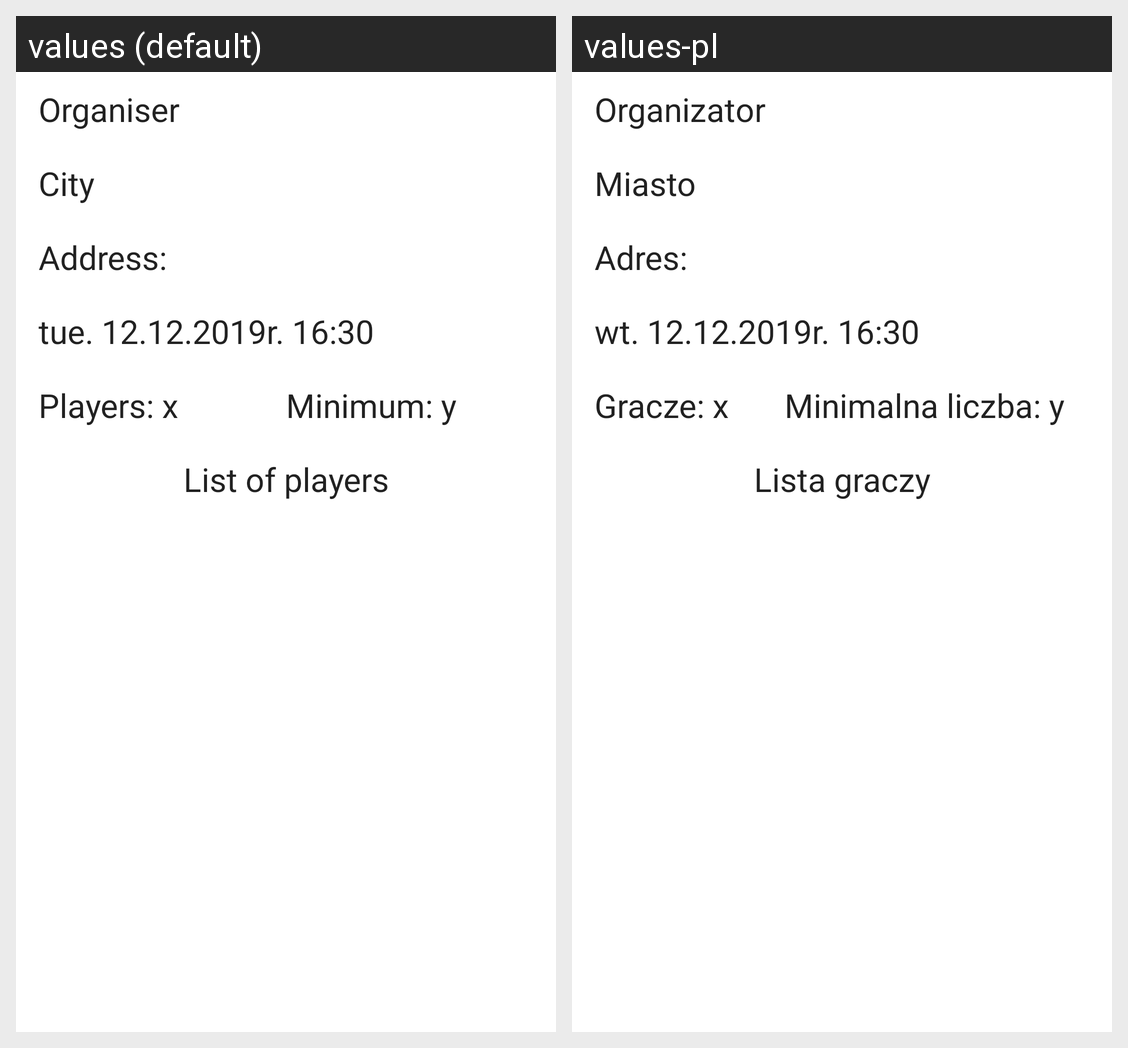

The same Android screen rendered under two of its app's locales, left to right. List the strings drawn on it with the default value and each locale's translation.
Android screen res/layout/fragment_game.xml rendered under 2 locales, left to right: values (default), values-pl. Device: Nexus 5 (rendered at 1080×1920; each locale shown at half size, 540×960, under a caption strip naming it); theme AppTheme.
Strings drawn on this screen, with the default value and each locale's value (text and hints the layout hard-codes, and strings that could not be matched under every locale, appear in the picture but are not listed):

organiser_title
  values: Organiser
  values-pl: Organizator

city
  values: City
  values-pl: Miasto

address
  values: Address:
  values-pl: Adres:

event_date_test
  values: tue. 12.12.2019r. 16:30
  values-pl: wt. 12.12.2019r. 16:30

players_number_test
  values: Players: x
  values-pl: Gracze: x

min_players_number_test
  values: Minimum: y
  values-pl: Minimalna liczba: y

list_of_players
  values: List of players
  values-pl: Lista graczy
